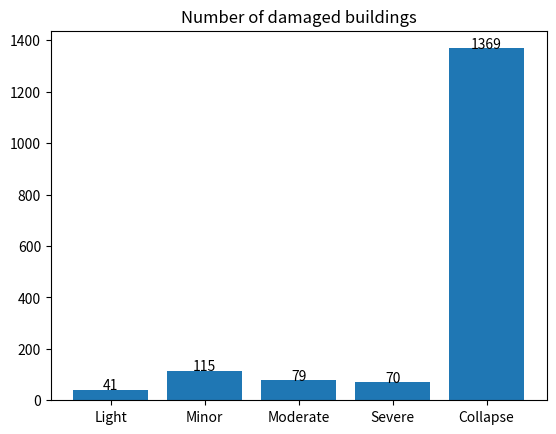

This figure's Python source:
import pandas as pd
import matplotlib.pyplot as plt

#
# this is the same code as plot.py except it can be run manually outside of RiskScape
#
def function(rows):
    # turn the RiskScape input rows into a Pandas dataframe
    df = pd.DataFrame(rows)
    # turn the dataframe into a bar_graph
    bar_graph(df, model_output('building-damage-states.png'))

def bar_graph(df, filename):   
    # bar graph plot
    states = ['Light', 'Minor', 'Moderate', 'Severe', 'Collapse']
    total_count = [ sum([ region['count'] for region in df[state] ]) for state in states ]

    plt.bar(states, total_count)
    plt.title('Number of damaged buildings')
    # also add the total count as a label
    for i, y in enumerate(total_count):
        plt.text(i, y, y, ha='center')    
    plt.savefig(filename)

if __name__ == '__main__':
    # note that the results coming out of RiskScape are dict objects
    precanned_results = map(lambda x: { 'count': x }, [41, 115, 79, 70, 1369])
    df = pd.DataFrame(columns=['Light', 'Minor', 'Moderate', 'Severe', 'Collapse'],
                     data=[precanned_results])
    bar_graph(df, 'manual-test.png')
    print('Saved to: manual-test.png')
